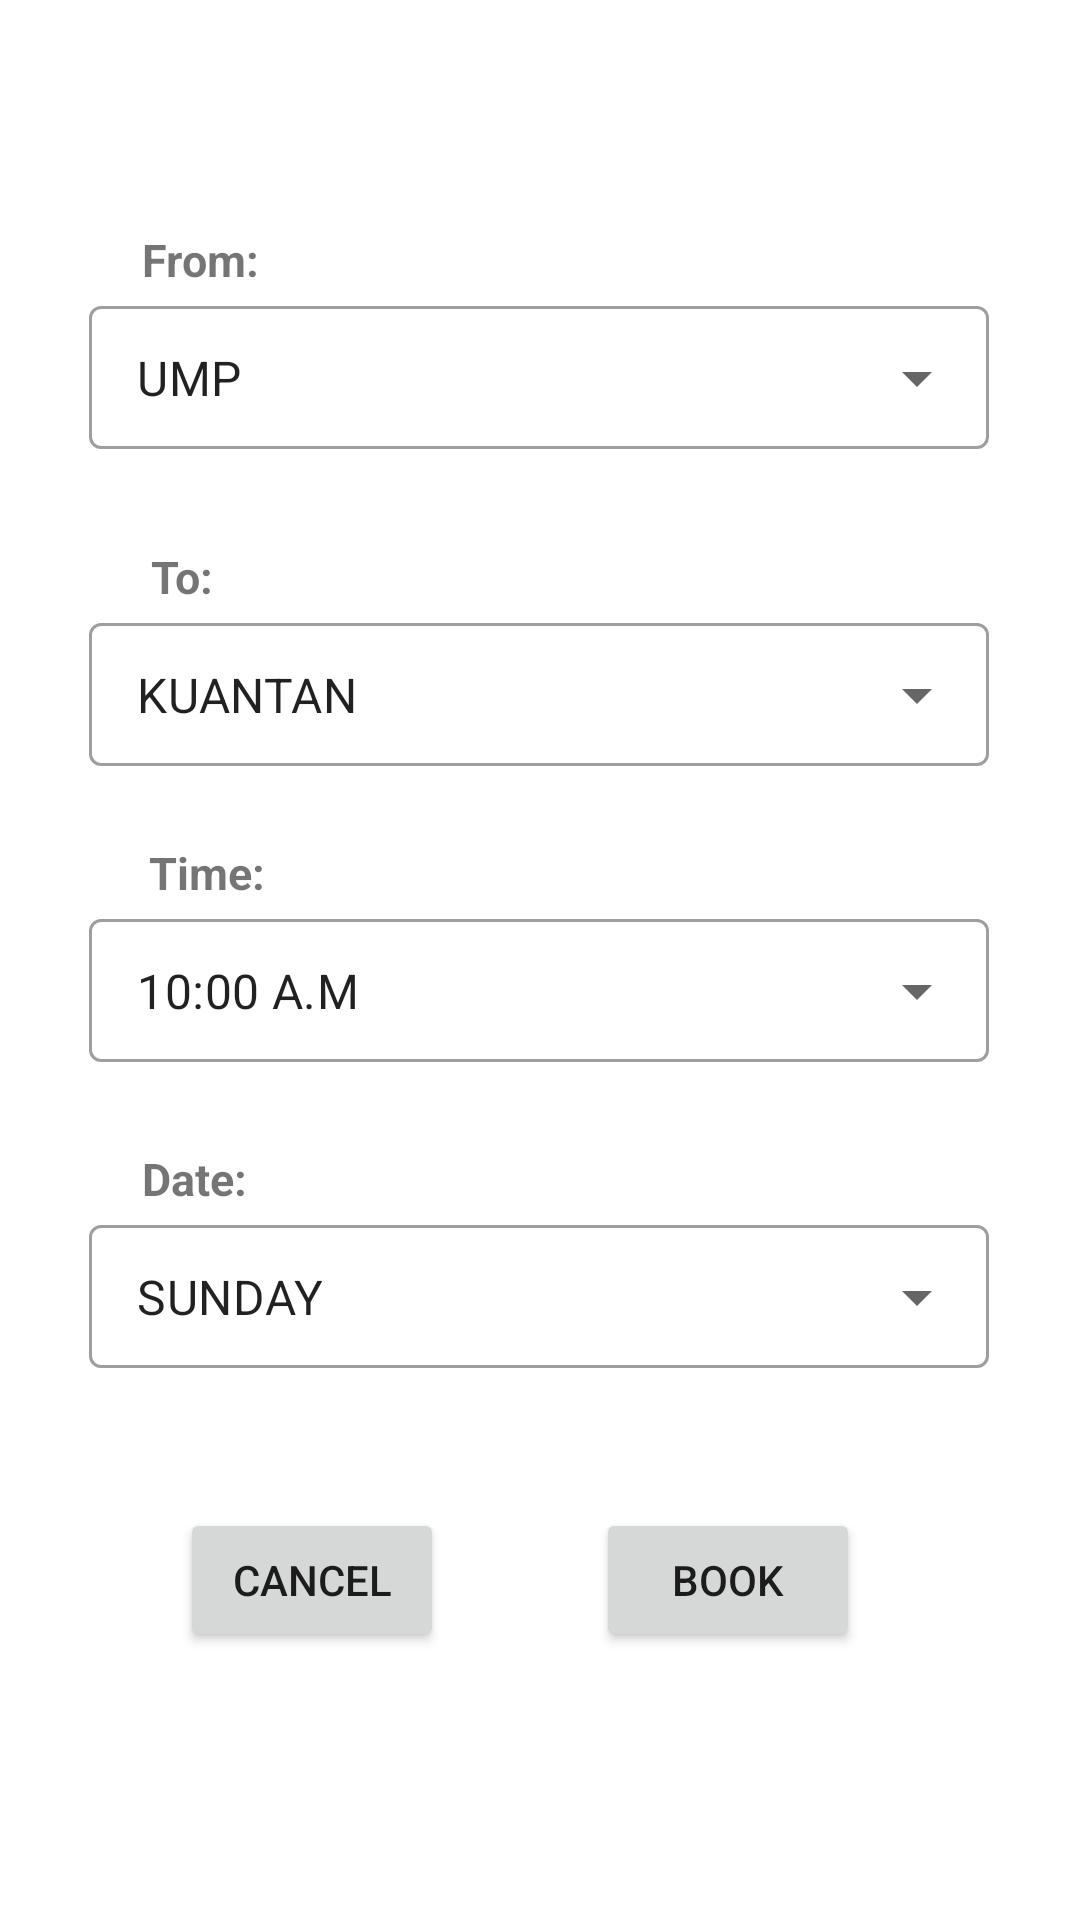

Layout XML and referenced resources for this Android screen:
<!-- AndroidManifest.xml: application theme Theme.UMP_Student_Grab -->
<!-- res/layout/booking_driver.xml -->
<?xml version="1.0" encoding="utf-8"?>
<androidx.constraintlayout.widget.ConstraintLayout xmlns:android="http://schemas.android.com/apk/res/android"
    xmlns:app="http://schemas.android.com/apk/res-auto"
    xmlns:tools="http://schemas.android.com/tools"
    android:id="@+id/linearLayout"
    android:layout_width="match_parent"
    android:layout_height="match_parent">

    <com.google.android.material.textfield.TextInputLayout
        android:id="@+id/box1"
        style="@style/Widget.MaterialComponents.TextInputLayout.OutlinedBox.Dense.ExposedDropdownMenu"
        android:layout_width="300dp"
        android:layout_height="wrap_content"
        app:layout_constraintBottom_toBottomOf="parent"
        app:layout_constraintEnd_toEndOf="parent"
        app:layout_constraintHorizontal_bias="0.495"
        app:layout_constraintStart_toStartOf="parent"
        app:layout_constraintTop_toTopOf="parent"
        app:layout_constraintVertical_bias="0.165">

        <AutoCompleteTextView
            android:id="@+id/boxText1"
            android:layout_width="match_parent"
            android:layout_height="wrap_content"
            android:layout_weight="1"
            android:inputType="none"
            android:text="UMP" />

    </com.google.android.material.textfield.TextInputLayout>

    <TextView
        android:id="@+id/textView11"
        android:layout_width="wrap_content"
        android:layout_height="wrap_content"
        android:text="From:"
        android:textSize="15dp"
        android:textStyle="bold"
        app:layout_constraintBottom_toTopOf="@+id/box1"
        app:layout_constraintEnd_toEndOf="parent"
        app:layout_constraintHorizontal_bias="0.147"
        app:layout_constraintStart_toStartOf="parent"
        app:layout_constraintTop_toTopOf="parent"
        app:layout_constraintVertical_bias="1.0" />

    <com.google.android.material.textfield.TextInputLayout
        android:id="@+id/box2"
        style="@style/Widget.MaterialComponents.TextInputLayout.OutlinedBox.Dense.ExposedDropdownMenu"
        android:layout_width="300dp"
        android:layout_height="wrap_content"
        app:layout_constraintBottom_toBottomOf="parent"
        app:layout_constraintEnd_toEndOf="parent"
        app:layout_constraintHorizontal_bias="0.495"
        app:layout_constraintStart_toStartOf="parent"
        app:layout_constraintTop_toTopOf="parent"
        app:layout_constraintVertical_bias="0.345">

        <AutoCompleteTextView
            android:id="@+id/boxText2"
            android:layout_width="match_parent"
            android:layout_height="wrap_content"
            android:layout_weight="1"
            android:inputType="none"
            android:text="KUANTAN" />

    </com.google.android.material.textfield.TextInputLayout>

    <com.google.android.material.textfield.TextInputLayout
        android:id="@+id/box3"
        style="@style/Widget.MaterialComponents.TextInputLayout.OutlinedBox.Dense.ExposedDropdownMenu"
        android:layout_width="300dp"
        android:layout_height="wrap_content"
        app:layout_constraintBottom_toBottomOf="parent"
        app:layout_constraintEnd_toEndOf="parent"
        app:layout_constraintHorizontal_bias="0.495"
        app:layout_constraintStart_toStartOf="parent"
        app:layout_constraintTop_toTopOf="parent"
        app:layout_constraintVertical_bias="0.513">

        <AutoCompleteTextView
            android:id="@+id/boxText3"
            android:layout_width="match_parent"
            android:layout_height="wrap_content"
            android:layout_weight="1"
            android:inputType="none"
            android:text="10:00 A.M" />

    </com.google.android.material.textfield.TextInputLayout>

    <com.google.android.material.textfield.TextInputLayout
        android:id="@+id/box4"
        style="@style/Widget.MaterialComponents.TextInputLayout.OutlinedBox.Dense.ExposedDropdownMenu"
        android:layout_width="300dp"
        android:layout_height="wrap_content"
        app:layout_constraintBottom_toBottomOf="parent"
        app:layout_constraintEnd_toEndOf="parent"
        app:layout_constraintHorizontal_bias="0.495"
        app:layout_constraintStart_toStartOf="parent"
        app:layout_constraintTop_toTopOf="parent"
        app:layout_constraintVertical_bias="0.687">

        <AutoCompleteTextView
            android:id="@+id/boxText4"
            android:layout_width="match_parent"
            android:layout_height="wrap_content"
            android:layout_weight="1"
            android:inputType="none"
            android:text="SUNDAY" />

    </com.google.android.material.textfield.TextInputLayout>

    <TextView
        android:id="@+id/textView13"
        android:layout_width="wrap_content"
        android:layout_height="wrap_content"
        android:text="To:"
        android:textSize="15dp"
        android:textStyle="bold"
        app:layout_constraintBottom_toTopOf="@+id/box2"
        app:layout_constraintEnd_toEndOf="parent"
        app:layout_constraintHorizontal_bias="0.148"
        app:layout_constraintStart_toStartOf="parent"
        app:layout_constraintTop_toTopOf="parent"
        app:layout_constraintVertical_bias="1.0" />

    <TextView
        android:id="@+id/textView14"
        android:layout_width="wrap_content"
        android:layout_height="wrap_content"
        android:text="Time:"
        android:textSize="15dp"
        android:textStyle="bold"
        app:layout_constraintBottom_toTopOf="@+id/box3"
        app:layout_constraintEnd_toEndOf="parent"
        app:layout_constraintHorizontal_bias="0.155"
        app:layout_constraintStart_toStartOf="parent"
        app:layout_constraintTop_toTopOf="parent"
        app:layout_constraintVertical_bias="1.0" />

    <TextView
        android:id="@+id/textView15"
        android:layout_width="wrap_content"
        android:layout_height="wrap_content"
        android:text="Date:"
        android:textSize="15dp"
        android:textStyle="bold"
        app:layout_constraintBottom_toTopOf="@+id/box4"
        app:layout_constraintEnd_toEndOf="parent"
        app:layout_constraintHorizontal_bias="0.146"
        app:layout_constraintStart_toStartOf="parent"
        app:layout_constraintTop_toTopOf="parent"
        app:layout_constraintVertical_bias="1.0" />

    <Button
        android:id="@+id/book_now"
        android:layout_width="wrap_content"
        android:layout_height="wrap_content"
        android:text="Book"
        app:layout_constraintBottom_toBottomOf="parent"
        app:layout_constraintEnd_toEndOf="parent"
        app:layout_constraintHorizontal_bias="0.731"
        app:layout_constraintStart_toStartOf="parent"
        app:layout_constraintTop_toTopOf="parent"
        app:layout_constraintVertical_bias="0.849" />

    <Button
        android:id="@+id/cancel_book"
        android:layout_width="wrap_content"
        android:layout_height="wrap_content"
        android:text="Cancel"
        app:layout_constraintBottom_toBottomOf="parent"
        app:layout_constraintEnd_toEndOf="parent"
        app:layout_constraintHorizontal_bias="0.22"
        app:layout_constraintStart_toStartOf="parent"
        app:layout_constraintTop_toTopOf="parent"
        app:layout_constraintVertical_bias="0.849" />
</androidx.constraintlayout.widget.ConstraintLayout>
<!-- resources referenced by this layout -->
<resources>
  <style name="Theme.UMP_Student_Grab" parent="Theme.MaterialComponents.DayNight.DarkActionBar">
          
          <item name="colorPrimary">@color/purple_500</item>
          <item name="colorPrimaryVariant">@color/purple_700</item>
          <item name="colorOnPrimary">@color/white</item>
          
          <item name="colorSecondary">@color/teal_200</item>
          <item name="colorSecondaryVariant">@color/teal_700</item>
          <item name="colorOnSecondary">@color/black</item>
          
          <item name="android:statusBarColor" tools:targetApi="l">?attr/colorPrimaryVariant</item>
          
      </style>
  <!-- not gathered from this repository: default colours our renderer supplied (Android Studio template values) -->
  <color name="purple_500">#FF6200EE</color>
  <color name="purple_700">#FF3700B3</color>
  <color name="teal_200">#FF03DAC5</color>
  <color name="teal_700">#FF018786</color>
  <color name="black">#FF000000</color>
  <color name="white">#FFFFFFFF</color>
</resources>
